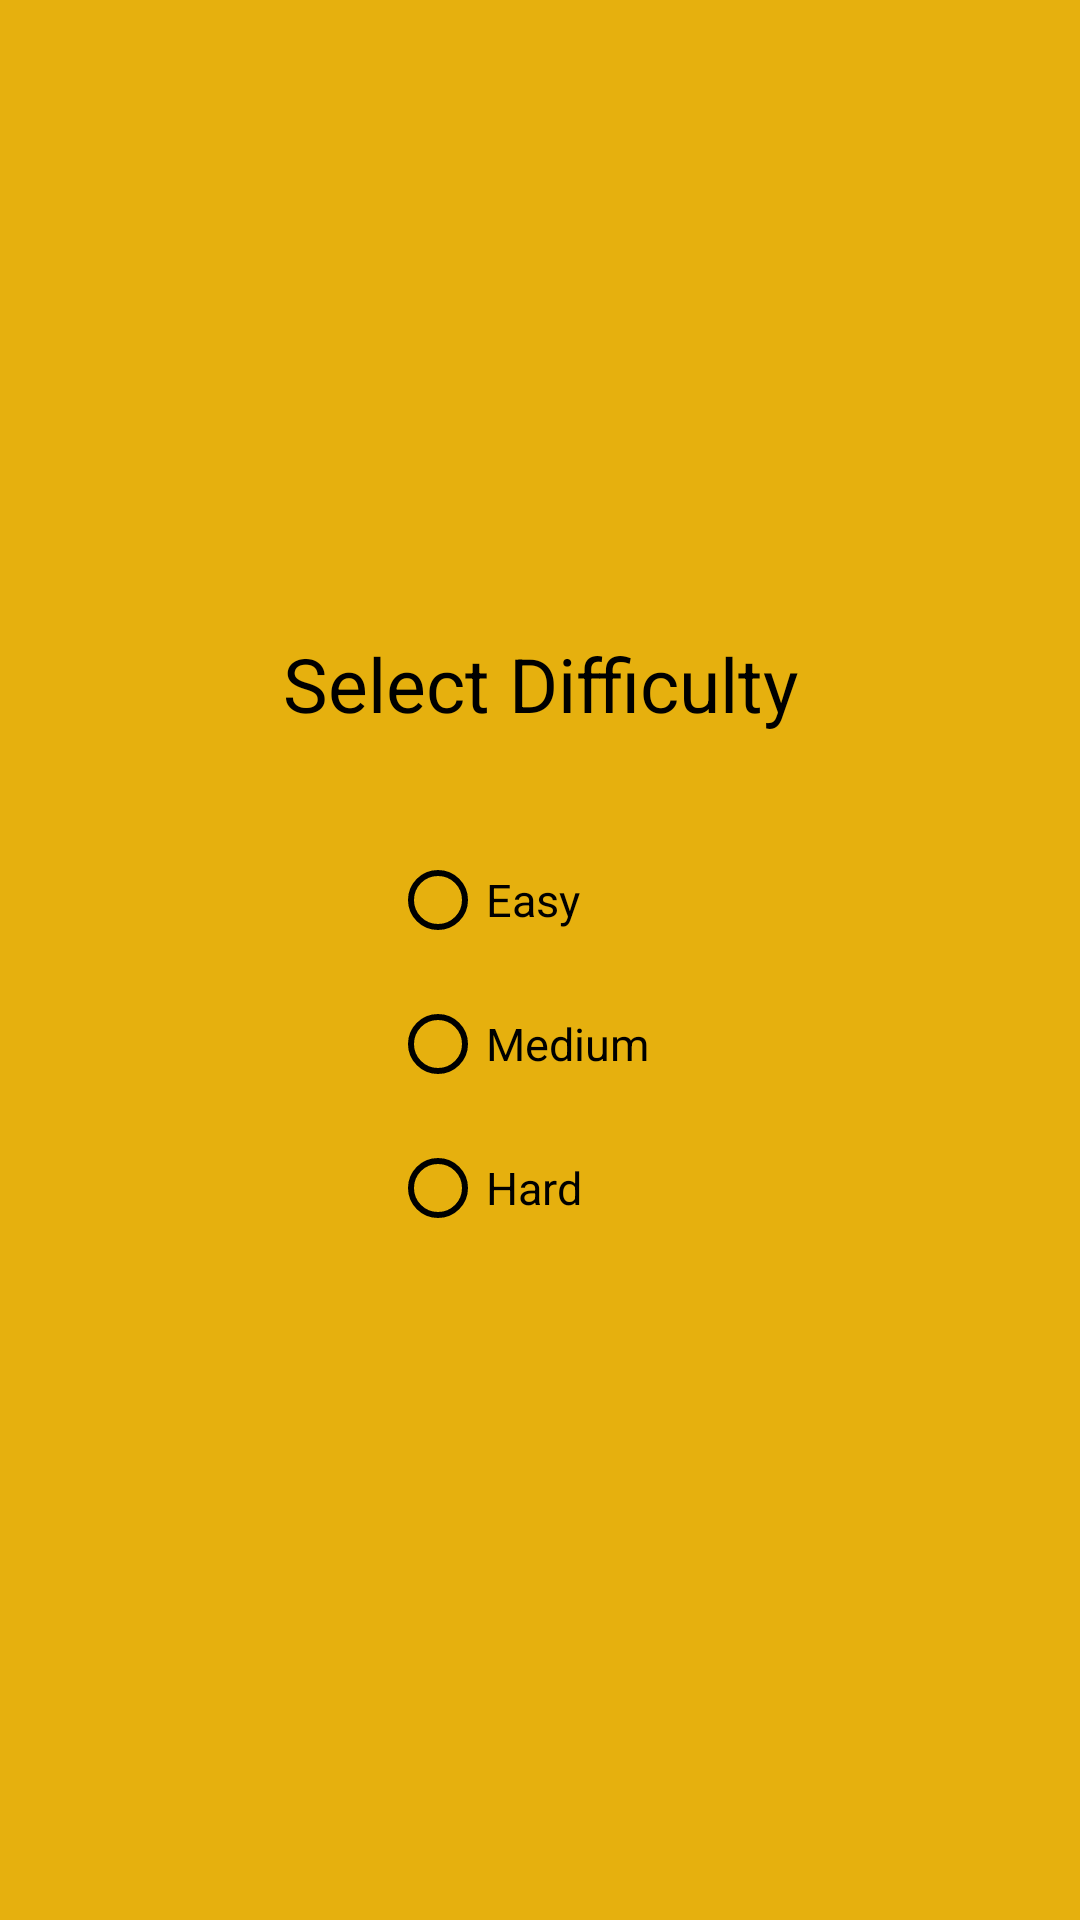

Produce the Android XML layout that renders to this screen, including the resource entries it uses.
<!-- AndroidManifest.xml: application theme Theme.ConnectFour -->
<!-- res/layout/fragment_game_options.xml -->
<?xml version="1.0" encoding="utf-8"?>
<LinearLayout xmlns:android="http://schemas.android.com/apk/res/android"
    xmlns:tools="http://schemas.android.com/tools"
    android:layout_width="match_parent"
    android:layout_height="match_parent"
    tools:context=".GameOptionsFragment"
    android:background="#E6B00E"
    android:gravity="center_horizontal"
    android:orientation="vertical">

    <TextView
        android:layout_width="200dp"
        android:layout_height="56dp"
        android:layout_marginTop="200dp"
        android:autoSizeMaxTextSize="25sp"
        android:gravity="center"
        android:text="@string/select_difficulty_textview_text"
        android:textColor="@color/black"
        android:textSize="25sp" />

    <RadioGroup
        android:id="@+id/Difficulty_option_buttons"
        android:layout_width="200dp"
        android:layout_height="165dp"
        android:gravity="center_horizontal"
        android:orientation="vertical">

        
        <RadioButton
            android:id="@+id/Easy_button"
            android:layout_width="100dp"
            android:layout_height="48dp"
            android:button="?android:attr/listChoiceIndicatorSingle"
            android:layout_marginTop="20dp"
            android:text="@string/easy_button_text"
            android:textColor="@color/black"
            android:textSize="15sp"
            android:buttonTint="@color/black"
            android:onClick="selectEasy"/>
        
        <RadioButton
            android:id="@+id/Medium_button"
            android:layout_width="100dp"
            android:layout_height="48dp"
            android:button="?android:attr/listChoiceIndicatorSingle"
            android:text="@string/medium_button_text"
            android:textColor="@color/black"
            android:textSize="15sp"
            android:buttonTint="@color/black"
            android:onClick="selectMedium"/>
        
        <RadioButton
            android:id="@+id/Hard_button"
            android:layout_width="100dp"
            android:layout_height="48dp"
            android:button="?android:attr/listChoiceIndicatorSingle"
            android:text="@string/hard_button_text"
            android:textColor="@color/black"
            android:textSize="15sp"
            android:buttonTint="@color/black"
            android:onClick="selectHard"/>

    </RadioGroup>
</LinearLayout>
<!-- resources referenced by this layout -->
<resources>
  <color name="black">#000</color>
  <string name="easy_button_text">Easy</string>
  <string name="hard_button_text">Hard</string>
  <string name="medium_button_text">Medium</string>
  <string name="select_difficulty_textview_text">Select Difficulty</string>
  <style name="Theme.ConnectFour" parent="Base.Theme.ConnectFour" />
  <style name="Base.Theme.ConnectFour" parent="Theme.AppCompat.Light.NoActionBar">
          
          
      </style>
</resources>
